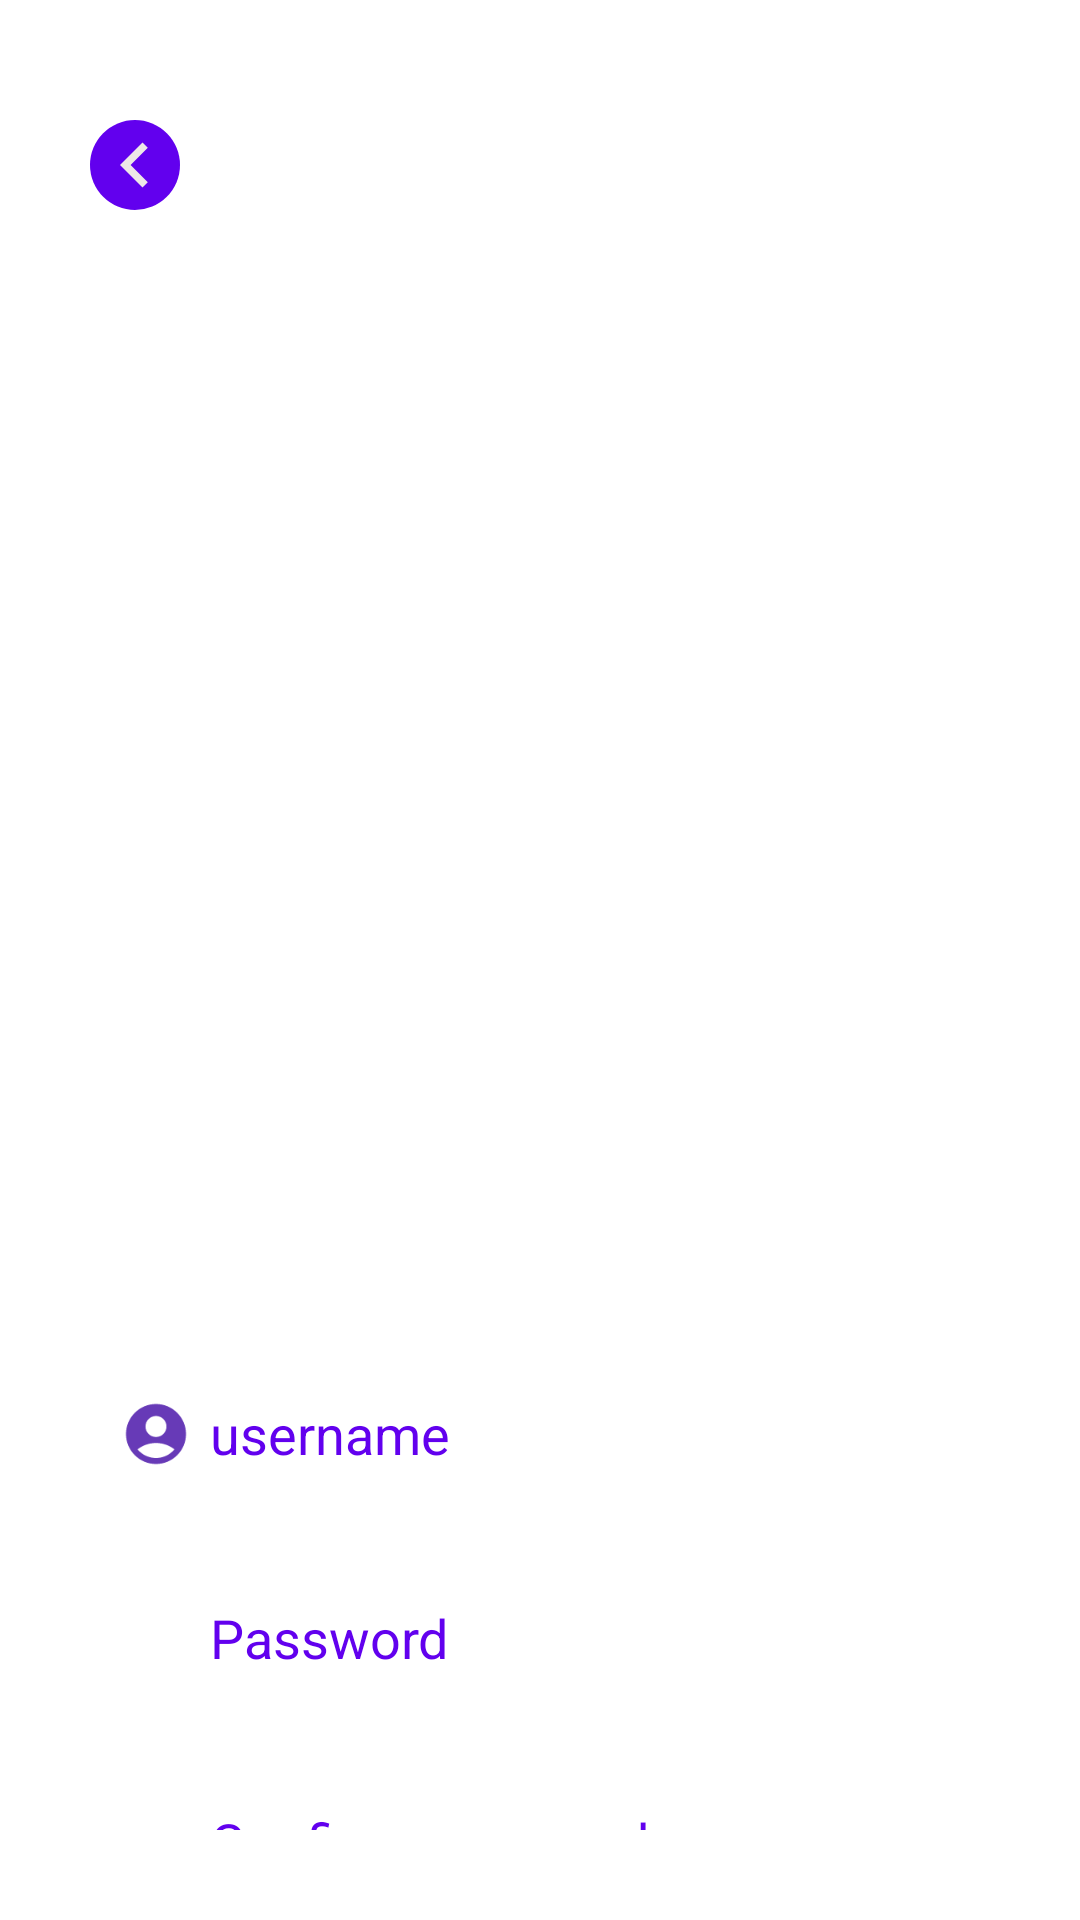

Here is an Android app screen rendered from its layout file. Give the layout XML and the strings, colors and styles it references.
<!-- AndroidManifest.xml: application theme Theme.MyMateApp -->
<!-- res/layout/activity_signup_page.xml -->
<?xml version="1.0" encoding="utf-8"?>
<androidx.constraintlayout.widget.ConstraintLayout xmlns:android="http://schemas.android.com/apk/res/android"
    xmlns:app="http://schemas.android.com/apk/res-auto"
    xmlns:tools="http://schemas.android.com/tools"
    android:layout_width="match_parent"
    android:layout_height="match_parent"
    android:background="@drawable/back7"
    android:padding="30dp"
    tools:context=".SignupPage">

    <ImageView
        android:id="@+id/imageBack"
        android:layout_width="30sp"
        android:layout_height="30sp"
        android:background="@drawable/back_background"
        android:layout_marginTop="10sp"
        android:src="@drawable/back"
        app:layout_constraintTop_toTopOf="parent"
        app:layout_constraintStart_toStartOf="parent"
        />


    <EditText
        android:id="@+id/username"
        android:layout_width="match_parent"
        android:layout_height="wrap_content"
        android:layout_marginTop="424dp"
        android:background="@color/white"
        android:hint="username"
        android:minHeight="48dp"
        android:paddingLeft="40sp"
        android:paddingRight="10sp"
        android:textColorHint="@color/purple_500"
        app:layout_constraintHorizontal_bias="0.666"
        app:layout_constraintLeft_toLeftOf="parent"
        app:layout_constraintRight_toRightOf="parent"
        app:layout_constraintTop_toTopOf="parent" />

    <ImageView
        android:layout_width="wrap_content"
        android:layout_height="wrap_content"
        android:src="@drawable/ic_user"
        app:layout_constraintBottom_toBottomOf="@+id/username"
        app:layout_constraintStart_toStartOf="@+id/username"
        app:layout_constraintTop_toTopOf="@+id/username"
        android:layout_marginLeft="10sp"
        tools:ignore="MissingConstraints" />

    <EditText
        android:id="@+id/password"
        android:layout_width="match_parent"
        android:layout_height="wrap_content"
        android:hint="Password"
        android:background="@color/white"
        android:textColorHint="@color/purple_500"
        app:layout_constraintTop_toBottomOf="@id/username"
        android:minHeight="48dp"
        android:paddingLeft="40sp"
        android:paddingRight="10sp"
        app:layout_constraintLeft_toLeftOf="@id/username"
        app:layout_constraintRight_toRightOf="@id/username"
        android:layout_marginTop="20sp"
        />

    <ImageView
        android:layout_width="wrap_content"
        android:layout_height="wrap_content"
        android:src="@drawable/ic_lock"
        android:layout_marginLeft="10sp"
        app:layout_constraintBottom_toBottomOf="@+id/password"
        app:layout_constraintStart_toStartOf="@+id/password"
        app:layout_constraintTop_toTopOf="@+id/password"
        tools:ignore="MissingConstraints" />

    <EditText
        android:id="@+id/repassword"
        android:layout_width="match_parent"
        android:layout_height="wrap_content"
        android:hint="Confirm password"
        android:background="@color/white"
        android:textColorHint="@color/purple_500"
        app:layout_constraintTop_toBottomOf="@id/password"
        android:minHeight="48dp"
        android:paddingLeft="40sp"
        android:paddingRight="10sp"
        app:layout_constraintLeft_toLeftOf="@id/username"
        app:layout_constraintRight_toRightOf="@id/username"
        android:layout_marginTop="20sp"
        />

    <ImageView
        android:layout_width="wrap_content"
        android:layout_height="wrap_content"
        android:src="@drawable/ic_lock"
        android:layout_marginLeft="10sp"
        app:layout_constraintBottom_toBottomOf="@+id/repassword"
        app:layout_constraintStart_toStartOf="@+id/repassword"
        app:layout_constraintTop_toTopOf="@+id/repassword"
        tools:ignore="MissingConstraints" />

    <Button
        android:id="@+id/btnsignup"
        android:layout_width="match_parent"
        android:layout_height="wrap_content"
        android:layout_marginTop="20sp"
        android:text="Sign Up"
        android:textColor="@color/white"
        app:layout_constraintBottom_toBottomOf="parent"
        app:layout_constraintHorizontal_bias="0.0"
        app:layout_constraintLeft_toLeftOf="@id/username"
        app:layout_constraintRight_toRightOf="@id/username"
        app:layout_constraintTop_toBottomOf="@id/repassword"
        app:layout_constraintVertical_bias="0.0" />
</androidx.constraintlayout.widget.ConstraintLayout>
<!-- resources referenced by this layout -->
<resources>
  <!-- drawable back (drawable) -->
  <vector android:autoMirrored="true" android:height="24dp"
      android:tint="#EDE7E7" android:viewportHeight="24"
      android:viewportWidth="24" android:width="24dp" xmlns:android="http://schemas.android.com/apk/res/android">
      <path android:fillColor="@android:color/white" android:pathData="M15.41,16.59L10.83,12l4.58,-4.59L14,6l-6,6 6,6 1.41,-1.41z"/>
  </vector>
  <!-- drawable back_background (drawable) -->
  <?xml version="1.0" encoding="utf-8"?>
  <shape xmlns:android="http://schemas.android.com/apk/res/android"
  
      android:shape="oval">
  
      <solid android:color="@color/purple_500"/>
  
  </shape>
  <!-- drawable ic_user (drawable) -->
  <vector android:height="24dp" android:tint="#673AB7"
      android:viewportHeight="24" android:viewportWidth="24"
      android:width="24dp" xmlns:android="http://schemas.android.com/apk/res/android">
      <path android:fillColor="@android:color/white" android:pathData="M12,2C6.48,2 2,6.48 2,12s4.48,10 10,10s10,-4.48 10,-10S17.52,2 12,2zM12,6c1.93,0 3.5,1.57 3.5,3.5S13.93,13 12,13s-3.5,-1.57 -3.5,-3.5S10.07,6 12,6zM12,20c-2.03,0 -4.43,-0.82 -6.14,-2.88C7.55,15.8 9.68,15 12,15s4.45,0.8 6.14,2.12C16.43,19.18 14.03,20 12,20z"/>
  </vector>
  <style name="Theme.MyMateApp" parent="Theme.MaterialComponents.DayNight.DarkActionBar">
          
          <item name="colorPrimary">@color/purple_500</item>
          <item name="colorPrimaryVariant">@color/purple_700</item>
          <item name="colorOnPrimary">@color/white</item>
          
          <item name="colorSecondary">@color/teal_200</item>
          <item name="colorSecondaryVariant">@color/teal_700</item>
          <item name="colorOnSecondary">@color/black</item>
          
          <item name="android:statusBarColor">?attr/colorPrimaryVariant</item>
          
      </style>
  <!-- not gathered from this repository: default colours our renderer supplied (Android Studio template values) -->
  <color name="purple_500">#FF6200EE</color>
  <color name="purple_700">#FF3700B3</color>
  <color name="teal_200">#FF03DAC5</color>
  <color name="teal_700">#FF018786</color>
  <color name="black">#FF000000</color>
  <color name="white">#FFFFFFFF</color>
</resources>
